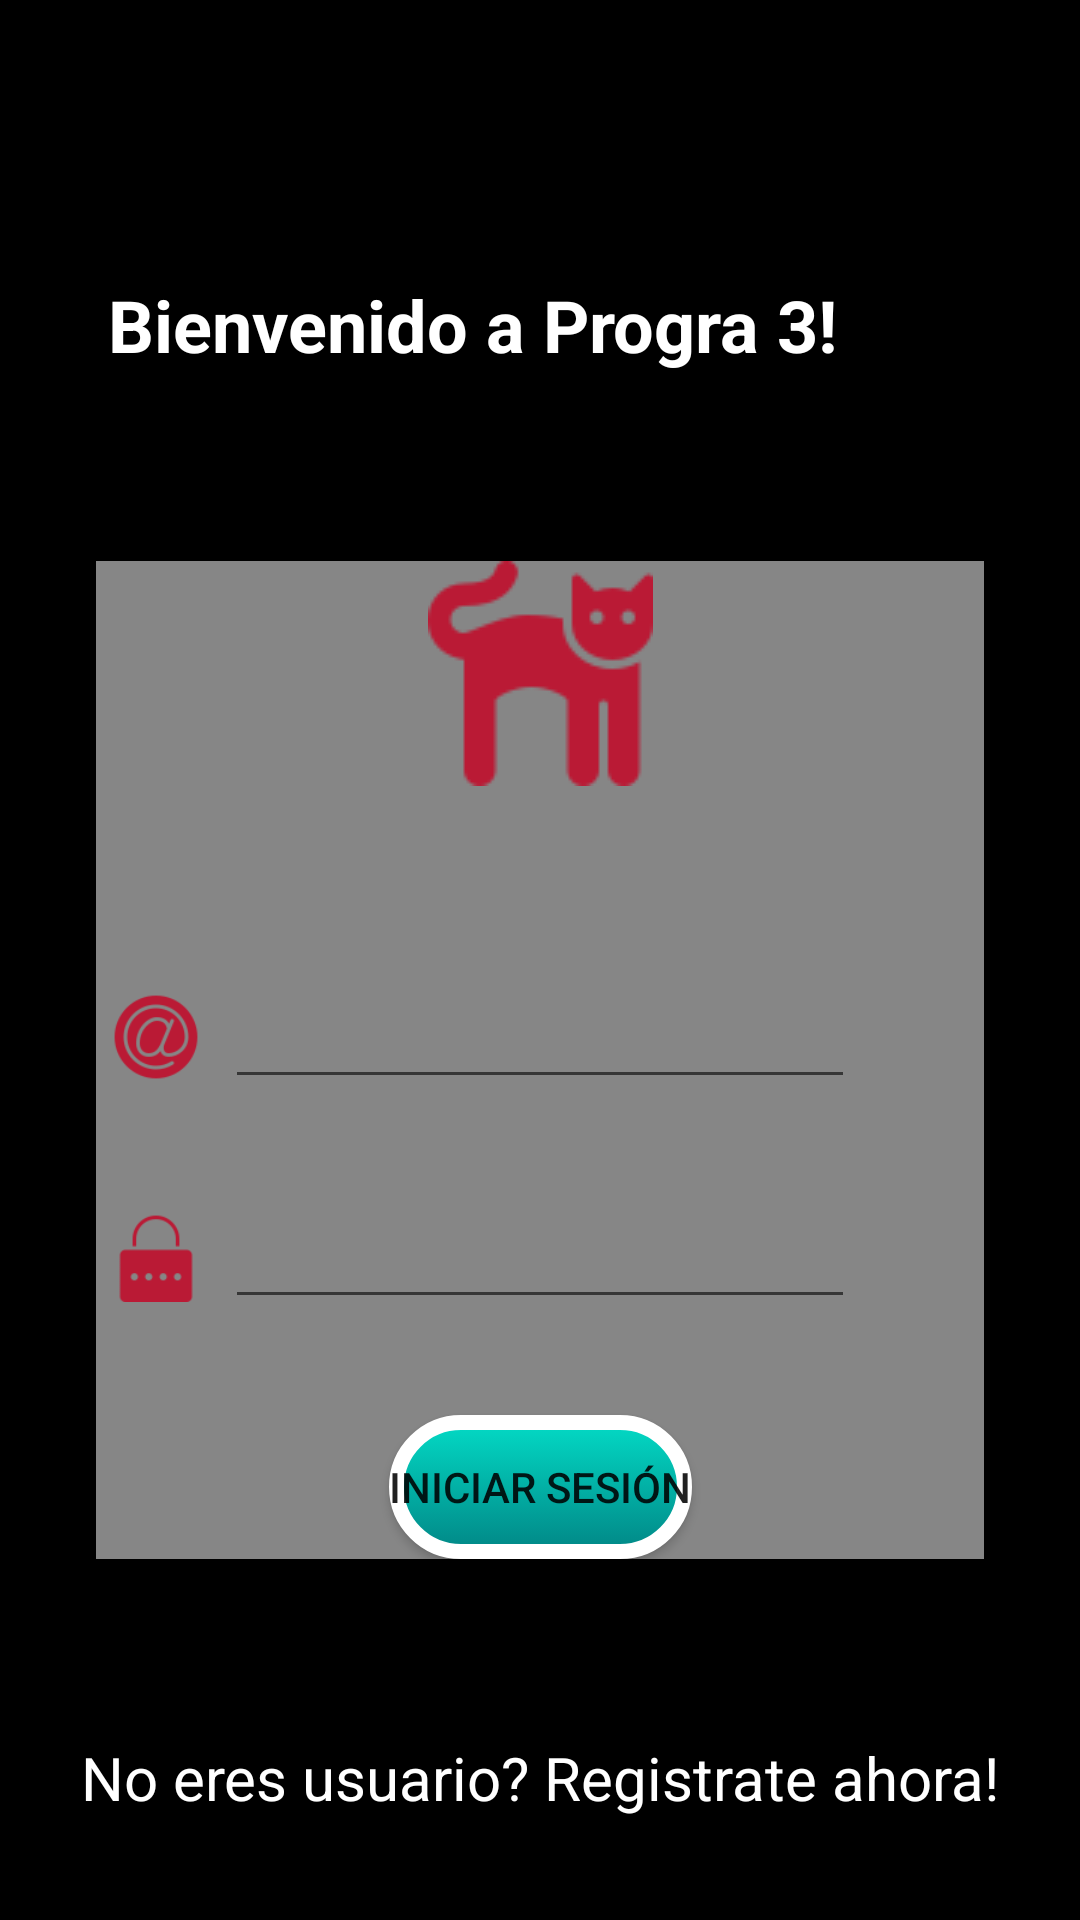

This screen was rendered from an Android layout file. Write that file and the resources it references.
<!-- AndroidManifest.xml: activity theme LoginTheme -->
<!-- res/layout/activity_login.xml -->
<?xml version="1.0" encoding="utf-8"?>
<androidx.constraintlayout.widget.ConstraintLayout xmlns:android="http://schemas.android.com/apk/res/android"
    xmlns:app="http://schemas.android.com/apk/res-auto"
    xmlns:tools="http://schemas.android.com/tools"
    android:layout_width="match_parent"
    android:layout_height="match_parent"
    android:background="#000"
    android:id="@+id/parent"
    tools:context=".activities.LoginActivity">

    <ImageView
        android:id="@+id/imageView6"
        android:layout_width="0dp"
        android:layout_height="0dp"
        android:alpha="0.8"
        android:scaleType="centerCrop"
        app:layout_constraintBottom_toBottomOf="parent"
        app:layout_constraintEnd_toEndOf="parent"
        app:layout_constraintHorizontal_bias="1.0"
        app:layout_constraintStart_toStartOf="parent"
        app:layout_constraintTop_toTopOf="parent"
        app:layout_constraintVertical_bias="1.0"
        app:srcCompat="@drawable/cat_background" />

    <View
        android:id="@+id/view"
        android:layout_width="0dp"
        android:layout_height="0dp"
        android:layout_marginStart="32dp"
        android:layout_marginEnd="32dp"
        android:background="@color/background_transparent"
        app:layout_constraintBottom_toBottomOf="@+id/buttonLogin"
        app:layout_constraintEnd_toEndOf="@+id/imageView6"
        app:layout_constraintStart_toStartOf="parent"
        app:layout_constraintTop_toTopOf="@+id/imageView3" />

    <EditText
        android:id="@+id/editTextUsuario"
        android:layout_width="wrap_content"
        android:layout_height="wrap_content"
        android:ems="10"
        android:inputType="textEmailAddress"
        app:layout_constraintBottom_toTopOf="@+id/editTextPassword"
        app:layout_constraintEnd_toEndOf="parent"
        app:layout_constraintHorizontal_bias="0.5"
        app:layout_constraintStart_toStartOf="parent"
        app:layout_constraintTop_toBottomOf="@+id/textView7"
        app:layout_constraintVertical_chainStyle="packed" />

    <EditText
        android:id="@+id/editTextPassword"
        android:layout_width="wrap_content"
        android:layout_height="wrap_content"
        android:layout_marginTop="32dp"
        android:ems="10"
        android:inputType="textPassword"
        app:layout_constraintBottom_toBottomOf="parent"
        app:layout_constraintEnd_toEndOf="parent"
        app:layout_constraintHorizontal_bias="0.5"
        app:layout_constraintStart_toStartOf="parent"
        app:layout_constraintTop_toBottomOf="@+id/editTextUsuario" />

    <TextView
        android:id="@+id/textView7"
        android:layout_width="wrap_content"
        android:layout_height="wrap_content"
        android:layout_marginStart="36dp"
        android:layout_marginTop="92dp"
        android:text="@string/bienvenido"
        android:textColor="@color/white"
        android:textSize="24sp"
        android:textStyle="bold"
        app:layout_constraintStart_toStartOf="parent"
        app:layout_constraintTop_toTopOf="parent" />

    <androidx.appcompat.widget.AppCompatButton
        android:id="@+id/buttonLogin"
        style="@style/ButtonStyle"
        android:layout_width="wrap_content"
        android:layout_height="wrap_content"
        android:layout_marginTop="32dp"
        android:text="@string/iniciar_sesion"
        app:layout_constraintEnd_toEndOf="parent"
        app:layout_constraintStart_toStartOf="parent"
        app:layout_constraintTop_toBottomOf="@+id/editTextPassword" />

    <ImageView
        android:id="@+id/imageView3"
        android:layout_width="wrap_content"
        android:layout_height="wrap_content"
        app:layout_constraintBottom_toTopOf="@+id/editTextUsuario"
        app:layout_constraintEnd_toEndOf="parent"
        app:layout_constraintStart_toStartOf="parent"
        app:layout_constraintTop_toBottomOf="@+id/textView7"
        app:srcCompat="@drawable/icon_cat"
        app:tint="@color/icon_color" />

    <ImageView
        android:id="@+id/imageView4"
        android:layout_width="30dp"
        android:layout_height="30dp"
        android:layout_marginEnd="8dp"
        app:layout_constraintBottom_toBottomOf="@+id/editTextPassword"
        app:layout_constraintEnd_toStartOf="@+id/editTextPassword"
        app:layout_constraintTop_toTopOf="@+id/editTextPassword"
        app:srcCompat="@drawable/icon_password"
        app:tint="@color/icon_color" />

    <ImageView
        android:id="@+id/imageView5"
        android:layout_width="30dp"
        android:layout_height="30dp"
        android:layout_marginEnd="8dp"
        app:layout_constraintBottom_toBottomOf="@+id/editTextUsuario"
        app:layout_constraintEnd_toStartOf="@+id/editTextUsuario"
        app:layout_constraintTop_toTopOf="@+id/editTextUsuario"
        app:srcCompat="@drawable/icon_email"
        app:tint="@color/icon_color" />

    <TextView
        android:id="@+id/textViewRegistrate"
        android:layout_width="wrap_content"
        android:layout_height="wrap_content"
        android:layout_marginBottom="24dp"
        android:padding="10dp"
        android:text="No eres usuario? Registrate ahora!"
        android:textColor="@color/white"
        android:textSize="20sp"
        app:layout_constraintBottom_toBottomOf="parent"
        app:layout_constraintEnd_toEndOf="parent"
        app:layout_constraintStart_toStartOf="parent" />

</androidx.constraintlayout.widget.ConstraintLayout>
<!-- resources referenced by this layout -->
<resources>
  <color name="background_transparent">#86FFFFFF</color>
  <color name="icon_color">#BA1A35</color>
  <color name="white">#FFFFFFFF</color>
  <!-- drawable icon_cat: png bitmap (drawable, 1685 bytes) -->
  <!-- drawable icon_email: png bitmap (drawable, 2705 bytes) -->
  <!-- drawable icon_password: png bitmap (drawable, 991 bytes) -->
  <string name="bienvenido">Bienvenido a Progra 3!</string>
  <string name="iniciar_sesion">Iniciar Sesión</string>
  <style name="ButtonStyle" parent="Widget.AppCompat.Button">
          <item name="android:background">@drawable/button_shape</item>
      </style>
  <style name="LoginTheme" parent="Theme.MaterialComponents.DayNight.NoActionBar">
          <item name="colorPrimary">@color/icon_color</item>
          <item name="colorPrimaryVariant">@color/teal_700</item>
          <item name="colorOnPrimary">@color/white</item>
  
          <item name="colorSecondary">@color/teal_200</item>
          <item name="colorSecondaryVariant">@color/teal_700</item>
          <item name="colorOnSecondary">@color/white</item>
      </style>
  <!-- drawable button_shape (drawable) -->
  <?xml version="1.0" encoding="utf-8"?>
  <selector xmlns:android="http://schemas.android.com/apk/res/android">
      <item android:state_pressed="true">
          <shape xmlns:android="http://schemas.android.com/apk/res/android">
              <solid android:color="@color/purple_700"/>
              <corners android:radius="@dimen/button_border_radius"/>
              <gradient android:startColor="@color/purple_200"
                  android:angle="270"
                  android:endColor="@color/purple_700"/>
              <stroke android:color="@color/white"
                  android:width="@dimen/button_border_width"/>
          </shape>
      </item>
  
      <item>
          <shape xmlns:android="http://schemas.android.com/apk/res/android">
              <solid android:color="@color/teal_700"/>
              <corners android:radius="@dimen/button_border_radius"/>
              <gradient android:startColor="@color/teal_200"
                  android:angle="270"
                  android:endColor="@color/teal_700"/>
              <stroke android:color="@color/white"
                  android:width="@dimen/button_border_width"/>
          </shape>
      </item>
  </selector>
  <color name="teal_700">#FF018786</color>
  <color name="teal_200">#FF03DAC5</color>
  <color name="purple_700">#FF3700B3</color>
  <dimen name="button_border_radius">1000dp</dimen>
  <color name="purple_200">#FFBB86FC</color>
  <dimen name="button_border_width">5dp</dimen>
</resources>
